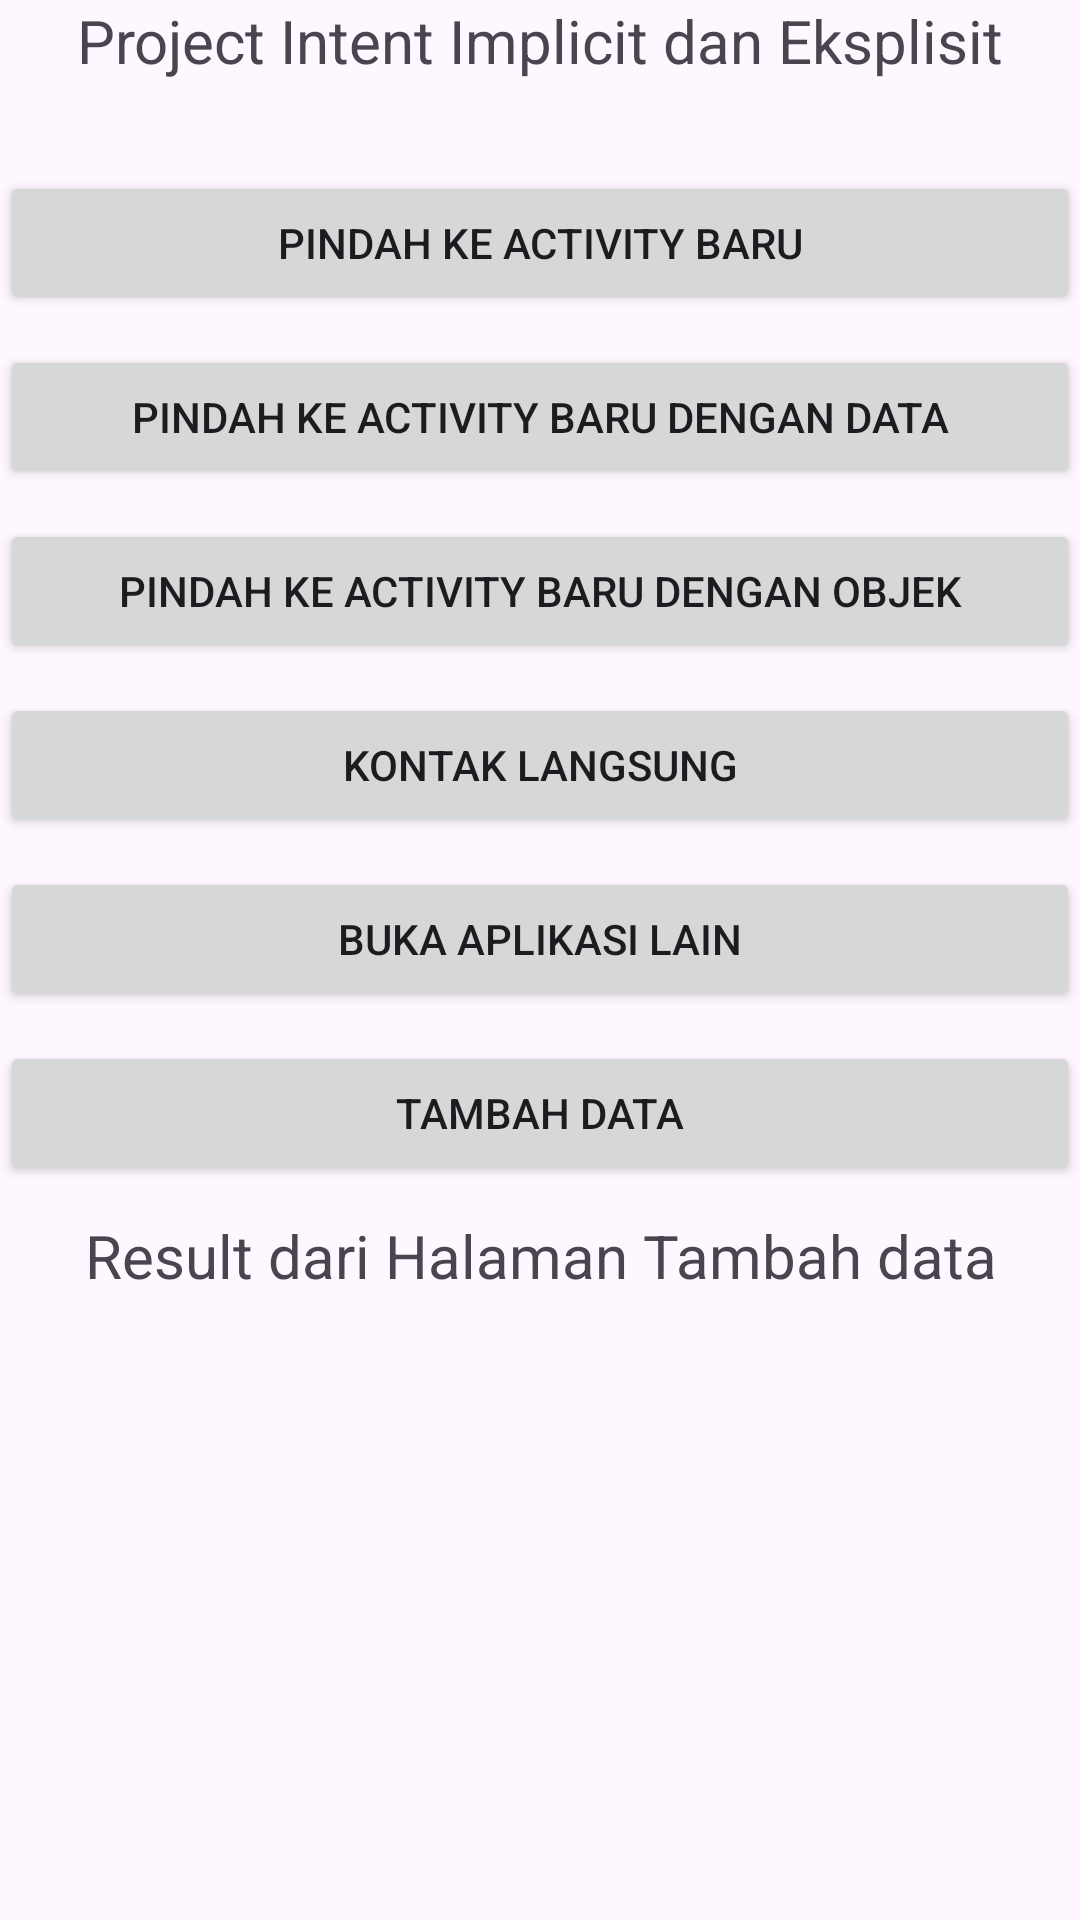

Write the Android layout XML for this screen, with the resource values it uses.
<!-- AndroidManifest.xml: application theme Theme.InteraksiActivityProject -->
<!-- res/layout/activity_main.xml -->
<?xml version="1.0" encoding="utf-8"?>
<LinearLayout xmlns:android="http://schemas.android.com/apk/res/android"
    xmlns:app="http://schemas.android.com/apk/res-auto"
    xmlns:tools="http://schemas.android.com/tools"
    android:id="@+id/main"
    android:layout_width="match_parent"
    android:layout_height="match_parent"
    android:orientation="vertical"
    android:layout_margin="20dp"
    tools:context=".MainActivity">

    <TextView
        android:id="@+id/title"
        android:layout_width="match_parent"
        android:layout_height="wrap_content"
        android:text="@string/title_activity_main"
        android:textSize="20sp"
        android:gravity="center"
        android:layout_marginBottom="30dp"
        />

    <Button
        android:id="@+id/btn_pindah"
        android:layout_width="match_parent"
        android:layout_height="wrap_content"
        android:text="@string/pindah_halaman"
        android:layout_marginBottom="10dp"
        />

    <Button
        android:id="@+id/btn_pindah_dengandata"
        android:layout_width="match_parent"
        android:layout_height="wrap_content"
        android:text="@string/pindah_halaman_data"
        android:layout_marginBottom="10dp"
        />

    <Button
        android:id="@+id/btn_pindah_denganobjek"
        android:layout_width="match_parent"
        android:layout_height="wrap_content"
        android:text="@string/pindah_halaman_objek"
        android:layout_marginBottom="10dp"
        />

    <Button
        android:id="@+id/btn_dial"
        android:layout_width="match_parent"
        android:layout_height="wrap_content"
        android:text="@string/title_telefon"
        android:layout_marginBottom="10dp"
        />

    <Button
        android:id="@+id/btn_open_anotherapps"
        android:layout_width="match_parent"
        android:layout_height="wrap_content"
        android:text="@string/title_open_anotherapps"
        android:layout_marginBottom="10dp"
        />

    <Button
        android:id="@+id/btn_for_result"
        android:layout_width="match_parent"
        android:layout_height="wrap_content"
        android:text="@string/tambah_data"
        android:layout_marginBottom="10dp"
        />

    <TextView
        android:id="@+id/txt_result"
        android:layout_width="match_parent"
        android:layout_height="wrap_content"
        android:text="@string/result_halaman_tambah_data"
        android:textSize="20sp"
        android:gravity="center"
        android:layout_marginBottom="30dp"
        />
</LinearLayout>
<!-- resources referenced by this layout -->
<resources>
  <string name="pindah_halaman">Pindah ke Activity Baru</string>
  <string name="pindah_halaman_data">Pindah ke Activity Baru dengan Data</string>
  <string name="pindah_halaman_objek">Pindah ke Activity Baru dengan Objek</string>
  <string name="result_halaman_tambah_data">Result dari Halaman Tambah data</string>
  <string name="tambah_data">Tambah Data</string>
  <string name="title_activity_main">Project Intent Implicit dan Eksplisit</string>
  <string name="title_open_anotherapps">Buka Aplikasi Lain</string>
  <string name="title_telefon">Kontak Langsung</string>
  <style name="Theme.InteraksiActivityProject" parent="Base.Theme.InteraksiActivityProject" />
  <style name="Base.Theme.InteraksiActivityProject" parent="Theme.Material3.DayNight.NoActionBar">
          
          
      </style>
</resources>
